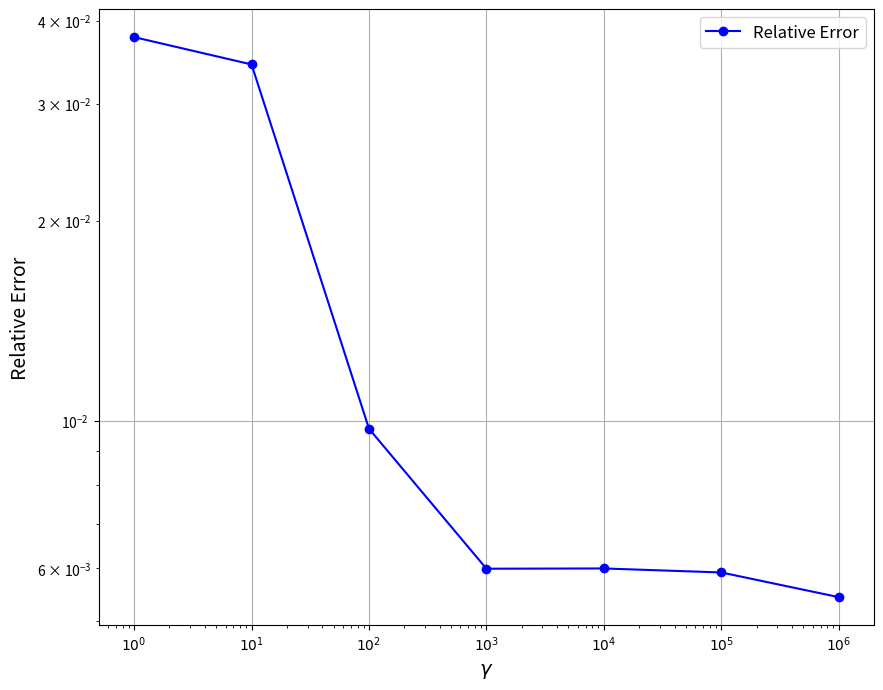

Write the Python code that produced this figure.
'''
@Project ：Improved physics-informed neural network in mitigating gradient-related failur 
@File    ：plot_relative_error_comparasion.py
@IDE     ：PyCharm 
[redacted]
@Date    ：2024/7/18 下午3:56 
'''
import matplotlib.pyplot as plt
import math

# Data
lam_threshold = [1, 10, 100, 1000, 10000, 100000, 1000000]
relative_l2_error = [0.03777153276675437, 0.034358915340732966, 0.00972611708929684,
                     0.005988868888697431, 0.005994103986349339, 0.005911623278269709,
                     0.005427416513077558]

plt.figure(figsize=(10, 8))
plt.semilogx(lam_threshold, relative_l2_error, marker='o', linestyle='-', color='b')

plt.xlabel('$\gamma$', fontsize=14)
plt.ylabel('Relative Error', fontsize=14)
plt.yscale('log')

ax = plt.gca()
ax.set_xticks(lam_threshold)
ax.set_xticklabels([f'$10^{int(math.log10(lam))}$' for lam in lam_threshold])

plt.legend(['Relative Error'], loc='best', fontsize=12)
plt.grid(True)
plt.savefig('relative_l2_error_plot.pdf', format='pdf', bbox_inches='tight')
plt.show()